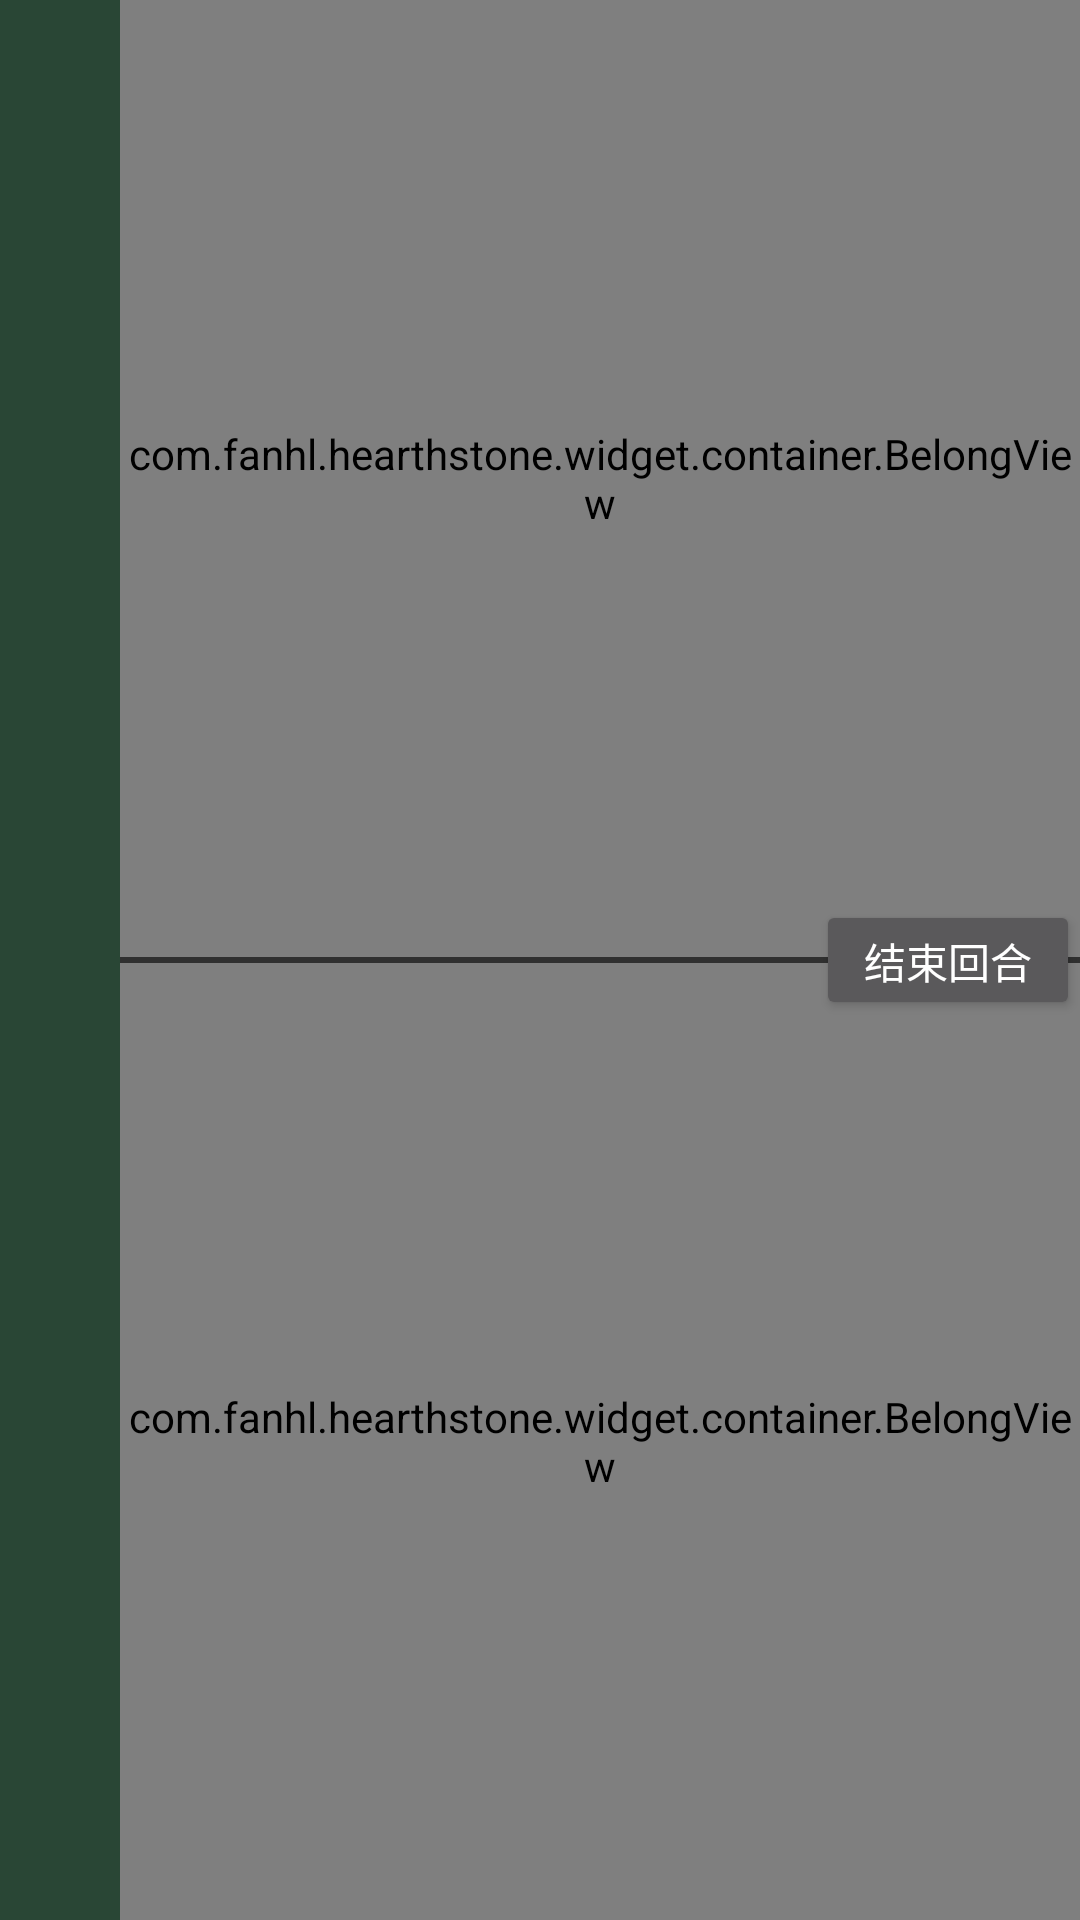

Here is an Android app screen rendered from its layout file. Give the layout XML and the strings, colors and styles it references.
<!-- AndroidManifest.xml: application theme AppTheme -->
<!-- res/layout/view_game.xml -->
<?xml version="1.0" encoding="utf-8"?>
<LinearLayout xmlns:android="http://schemas.android.com/apk/res/android"
              xmlns:app="http://schemas.android.com/apk/res-auto"
              android:layout_width="match_parent"
              android:layout_height="match_parent"
              android:orientation="horizontal">


    <LinearLayout
        android:id="@+id/manualView"
        android:layout_width="@dimen/view_manual_width"
        android:layout_height="match_parent"
        android:background="@color/manual_view_background"
        android:orientation="vertical">
    </LinearLayout>
    <RelativeLayout
        android:layout_width="fill_parent"
        android:layout_height="fill_parent">

        <LinearLayout
            android:id="@+id/belongsContainer"
            android:layout_width="fill_parent"
            android:layout_height="fill_parent"
            android:clipChildren="false"
            android:divider="@drawable/belongs_view_divider"
            android:orientation="vertical"
            android:showDividers="middle">

            <com.fanhl.hearthstone.widget.container.BelongView
                android:id="@+id/belongRival"
                style="@style/belong_view"
                app:owner="rival"/>

            <com.fanhl.hearthstone.widget.container.BelongView
                android:id="@+id/belongMe"
                style="@style/belong_view"/>
        </LinearLayout>


        <Button
            android:id="@+id/nextTurnButton"
            android:layout_width="wrap_content"
            android:layout_height="40dp"
            android:layout_alignParentEnd="true"
            android:layout_alignParentRight="true"
            android:layout_centerVertical="true"
            android:text="@string/next_turn_enable"/>


    </RelativeLayout>
</LinearLayout>
<!-- resources referenced by this layout -->
<resources>
  <color name="manual_view_background">#ff294635</color>
  <dimen name="view_manual_width">40dp</dimen>
  <!-- drawable belongs_view_divider (drawable) -->
  <?xml version="1.0" encoding="utf-8"?>
  <shape xmlns:android="http://schemas.android.com/apk/res/android"
         android:shape="line">
      <stroke
          android:width="2dp"
          android:color="@color/belong_view_background_stroke"/>
  
      <size android:height="2dp"/>
  </shape>
  <string name="next_turn_enable">结束回合</string>
  <style name="belong_view">
          <item name="android:background">@drawable/belong_view_background</item>
          <item name="android:layout_width">fill_parent</item>
          <item name="android:layout_height">0dp</item>
          <item name="android:layout_weight">1</item>
      </style>
  <style name="AppTheme" parent="Theme.AppCompat.NoActionBar">
          <item name="windowActionBar">false</item>
          <item name="android:windowNoTitle">true</item>
          <item name="android:windowFullscreen">true</item>
  
          
          
      </style>
  <color name="belong_view_background_stroke">#ff86e4ae</color>
</resources>
